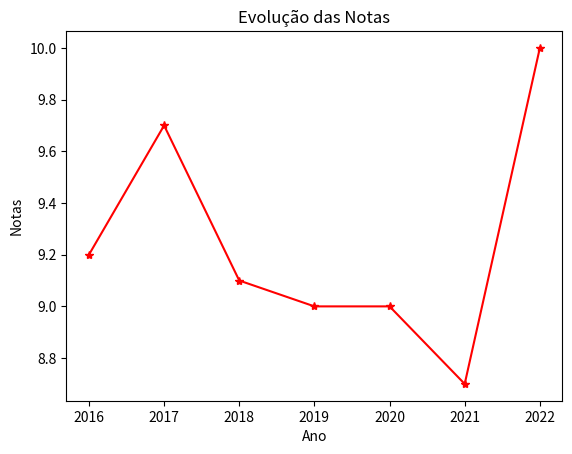

Write the Python code that produced this figure.
'''Exemplo adaptado do livro: Data Science com Python'''

from matplotlib import pyplot as plt

#lista de valores
anos = [2016, 2017, 2018, 2019, 2020, 2021, 2022]
notas = [9.2, 9.7, 9.1, 9, 9, 8.7, 10]

#gráfico de linha, com anos no eixo e notas no eixo y
plt.plot(anos, notas, color='red', marker='*', linestyle='solid')

#título
plt.title("Evolução das Notas")

#nome do eixo vertical
plt.ylabel("Notas")
plt.xlabel("Ano")

#apresenta o gráfico
plt.show()